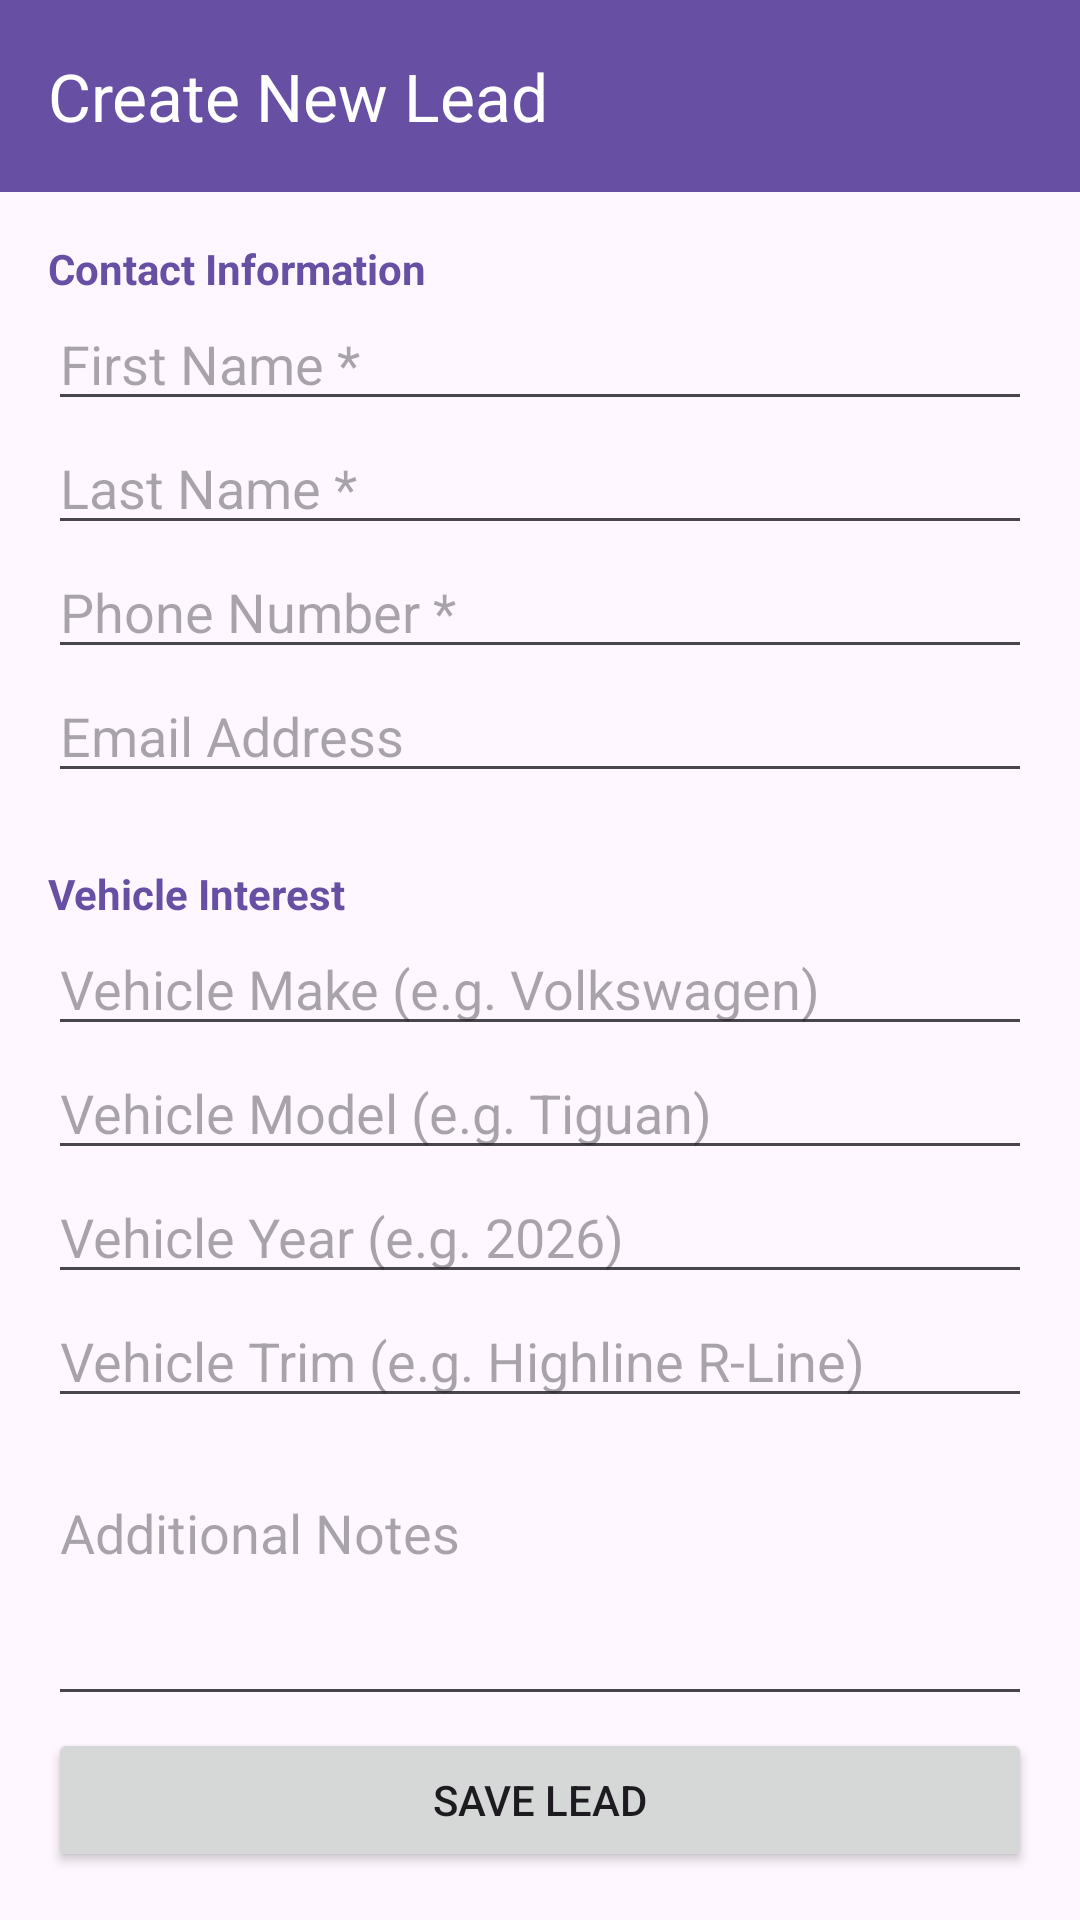

This screen was rendered from an Android layout file. Write that file and the resources it references.
<!-- AndroidManifest.xml: application theme Theme.AutoTrack -->
<!-- res/layout/activity_leads_creation.xml -->
<?xml version="1.0" encoding="utf-8"?>
<androidx.constraintlayout.widget.ConstraintLayout xmlns:android="http://schemas.android.com/apk/res/android"
    xmlns:app="http://schemas.android.com/apk/res-auto"
    android:layout_width="match_parent"
    android:layout_height="match_parent">

    
    <androidx.appcompat.widget.Toolbar
        android:id="@+id/toolbar"
        android:layout_width="match_parent"
        android:layout_height="?attr/actionBarSize"
        android:background="?attr/colorPrimary"
        app:layout_constraintTop_toTopOf="parent"
        app:title="Create New Lead"
        app:titleTextColor="@android:color/white" />

    <ScrollView
        android:layout_width="match_parent"
        android:layout_height="0dp"
        android:padding="16dp"
        android:clipToPadding="false"
        app:layout_constraintBottom_toTopOf="@+id/btnSaveLead"
        app:layout_constraintTop_toBottomOf="@id/toolbar">

        <LinearLayout
            android:layout_width="match_parent"
            android:layout_height="wrap_content"
            android:orientation="vertical">

            
            <TextView
                android:layout_width="match_parent"
                android:layout_height="wrap_content"
                android:text="Contact Information"
                android:textColor="?attr/colorPrimary"
                android:textStyle="bold" />

            <EditText
                android:id="@+id/etFirstName"
                android:layout_width="match_parent"
                android:layout_height="wrap_content"
                android:hint="First Name *"
                android:inputType="textPersonName" />

            <EditText
                android:id="@+id/etLastName"
                android:layout_width="match_parent"
                android:layout_height="wrap_content"
                android:hint="Last Name *"
                android:inputType="textPersonName" />

            <EditText
                android:id="@+id/etPhone"
                android:layout_width="match_parent"
                android:layout_height="wrap_content"
                android:hint="Phone Number *"
                android:inputType="phone" />

            <EditText
                android:id="@+id/etEmail"
                android:layout_width="match_parent"
                android:layout_height="wrap_content"
                android:hint="Email Address"
                android:inputType="textEmailAddress" />

            
            <TextView
                android:layout_width="match_parent"
                android:layout_height="wrap_content"
                android:layout_marginTop="24dp"
                android:text="Vehicle Interest"
                android:textColor="?attr/colorPrimary"
                android:textStyle="bold" />

            <EditText
                android:id="@+id/etMake"
                android:layout_width="match_parent"
                android:layout_height="wrap_content"
                android:hint="Vehicle Make (e.g. Volkswagen)"
                android:inputType="text" />

            <EditText
                android:id="@+id/etModel"
                android:layout_width="match_parent"
                android:layout_height="wrap_content"
                android:hint="Vehicle Model (e.g. Tiguan)"
                android:inputType="text" />

            <EditText
                android:id="@+id/etYear"
                android:layout_width="match_parent"
                android:layout_height="wrap_content"
                android:hint="Vehicle Year (e.g. 2026)"
                android:inputType="number" />

            <EditText
                android:id="@+id/etTrim"
                android:layout_width="match_parent"
                android:layout_height="wrap_content"
                android:hint="Vehicle Trim (e.g. Highline R-Line)"
                android:inputType="text" />

            
            <EditText
                android:id="@+id/etNotes"
                android:layout_width="match_parent"
                android:layout_height="wrap_content"
                android:layout_marginTop="16dp"
                android:gravity="top"
                android:hint="Additional Notes"
                android:inputType="textMultiLine"
                android:lines="3" />

        </LinearLayout>
    </ScrollView>

    <Button
        android:id="@+id/btnSaveLead"
        android:layout_width="match_parent"
        android:layout_height="wrap_content"
        android:layout_margin="16dp"
        android:text="Save Lead"
        app:layout_constraintBottom_toBottomOf="parent" />

</androidx.constraintlayout.widget.ConstraintLayout>
<!-- resources referenced by this layout -->
<resources>
  <style name="Theme.AutoTrack" parent="Base.Theme.AutoTrack" />
  <style name="Base.Theme.AutoTrack" parent="Theme.Material3.DayNight.NoActionBar">
          
          
              <item name="android:windowAnimationStyle">@null</item>
              <item name="android:windowDisablePreview">true</item>
      </style>
</resources>
